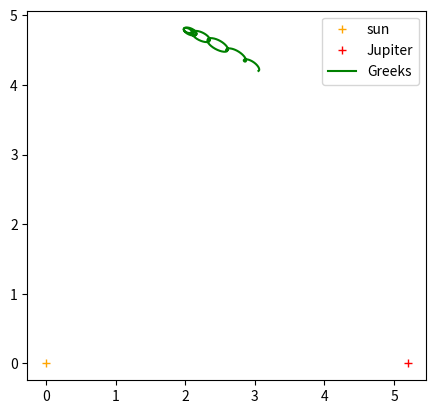

This figure's Python source:
import numpy as np
import matplotlib.pyplot as plt
from scipy.integrate import solve_ivp

M_SUN = 1
M_J = 0.001
R = 5.2
R_SUN = np.array([-R * M_J / (M_J + M_SUN), 0, 0])
R_J = np.array([R * M_SUN / (M_J + M_SUN), 0, 0])
W = 2 * np.pi * (M_J + M_SUN) ** (1 / 2) / R ** (3 / 2)  # angular velocity
G = 4 * np.pi ** 2


def acceleration(t, r, v):
    """Acceleration of an asteroid at position r and time t"""
    return -G * (
        M_SUN * (r - R_SUN) / np.linalg.norm(r - R_SUN) ** 3
        + M_J * (r - R_J) / np.linalg.norm(r - R_J) ** 3
    ) + W * np.array(
        [2 * v[1] + W * r[0], -2 * v[0] + W * r[1], 0]
    )  # added coriolis and centrifugal forces


def derivs(t, y):
    """derivatives for solver"""
    return np.hstack((y[3:6], acceleration(t, y[0:3], y[3:6])))


def asteroid(run_time, t_eval):
    """Trajectory of asteroid calculated using solve_ivp"""
    theta0 = np.pi / 3
    y0 = np.array([R * np.cos(theta0) + R_SUN[0], R * np.sin(theta0), 0, 0.01, 0, 0,])

    return solve_ivp(derivs, (0, run_time), y0, t_eval=t_eval, method="LSODA")


end_time = 100
points_per_year = 1000
ts = np.linspace(0, end_time, int(end_time * points_per_year))

sol = asteroid(run_time=end_time, t_eval=ts)

plt.plot(R_SUN[0], R_SUN[1], "+", label="sun", color="orange")
plt.plot(R_J[0], R_J[1], "+", label="Jupiter", color="red")
plt.plot(sol.y[0], sol.y[1], "-", label="Greeks", color="green")
plt.axis("scaled")
plt.legend()
plt.show()
